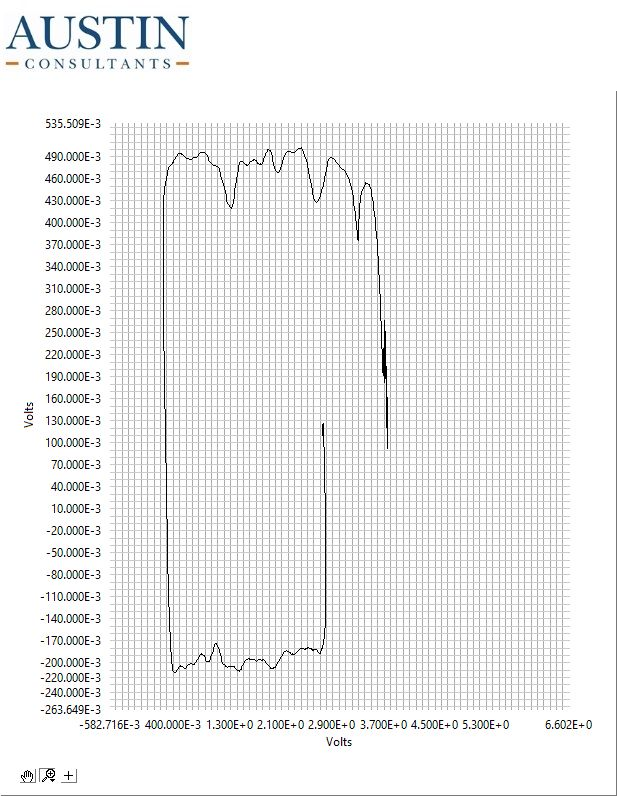

The file beside this chart, header and first rows:
3.707, 0.260
3.707, 0.259
3.707, 0.257
3.707, 0.255
3.707, 0.254
3.707, 0.254
3.707, 0.253
3.707, 0.253
3.707, 0.251
3.707, 0.249
3.707, 0.247
3.707, 0.245
3.707, 0.243
3.707, 0.242
3.707, 0.241
3.707, 0.240
3.707, 0.240
3.707, 0.239
3.707, 0.238
3.707, 0.237
3.707, 0.236
3.707, 0.234
3.707, 0.234
3.707, 0.233
3.707, 0.232
3.707, 0.231
3.707, 0.229
3.707, 0.229
3.707, 0.229
3.707, 0.228
3.707, 0.228
3.707, 0.228
3.707, 0.228
3.707, 0.229
3.707, 0.229
3.708, 0.230
3.708, 0.231
3.708, 0.232
3.708, 0.232
3.708, 0.232
3.709, 0.231
3.710, 0.231
3.711, 0.230
3.712, 0.228
3.713, 0.226
3.714, 0.225
3.715, 0.224
3.716, 0.223
3.718, 0.222
3.718, 0.222
3.718, 0.221
3.719, 0.220
3.720, 0.220
3.720, 0.220
3.720, 0.221
3.720, 0.223
3.720, 0.224
3.720, 0.225
3.720, 0.225
3.720, 0.225
3.720, 0.225
... 1,509 more rows
